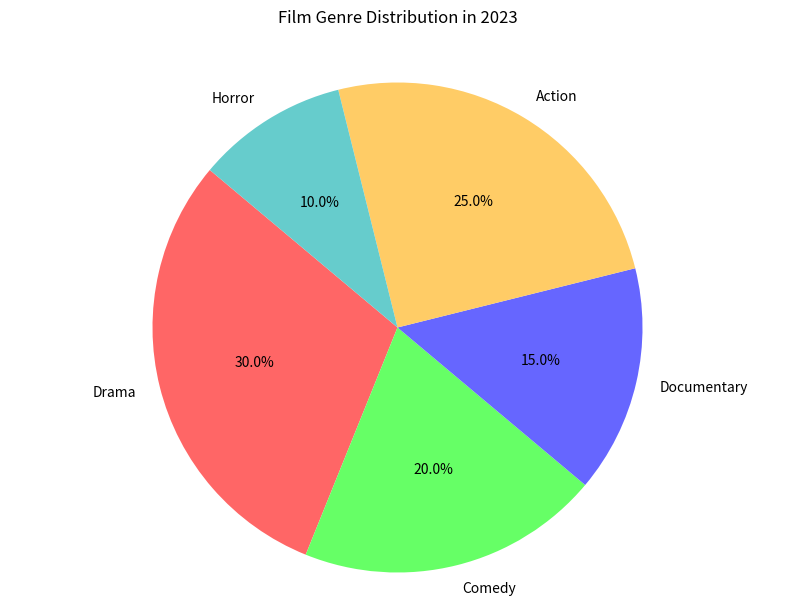

Generate this figure with matplotlib:

import matplotlib.pyplot as plt

# Data to plot
labels = 'Drama', 'Comedy', 'Documentary', 'Action', 'Horror'
sizes = [300, 200, 150, 250, 100]
colors = ['#ff6666', '#66ff66', '#6666ff', '#ffcc66', '#66cccc']

# Plot
plt.figure(figsize=(10, 7))
plt.pie(sizes, labels=labels, colors=colors, autopct='%1.1f%%', startangle=140)

plt.title('Film Genre Distribution in 2023', y=1.05)
plt.axis('equal')  # Equal aspect ratio ensures that pie is drawn as a circle.
plt.show()
